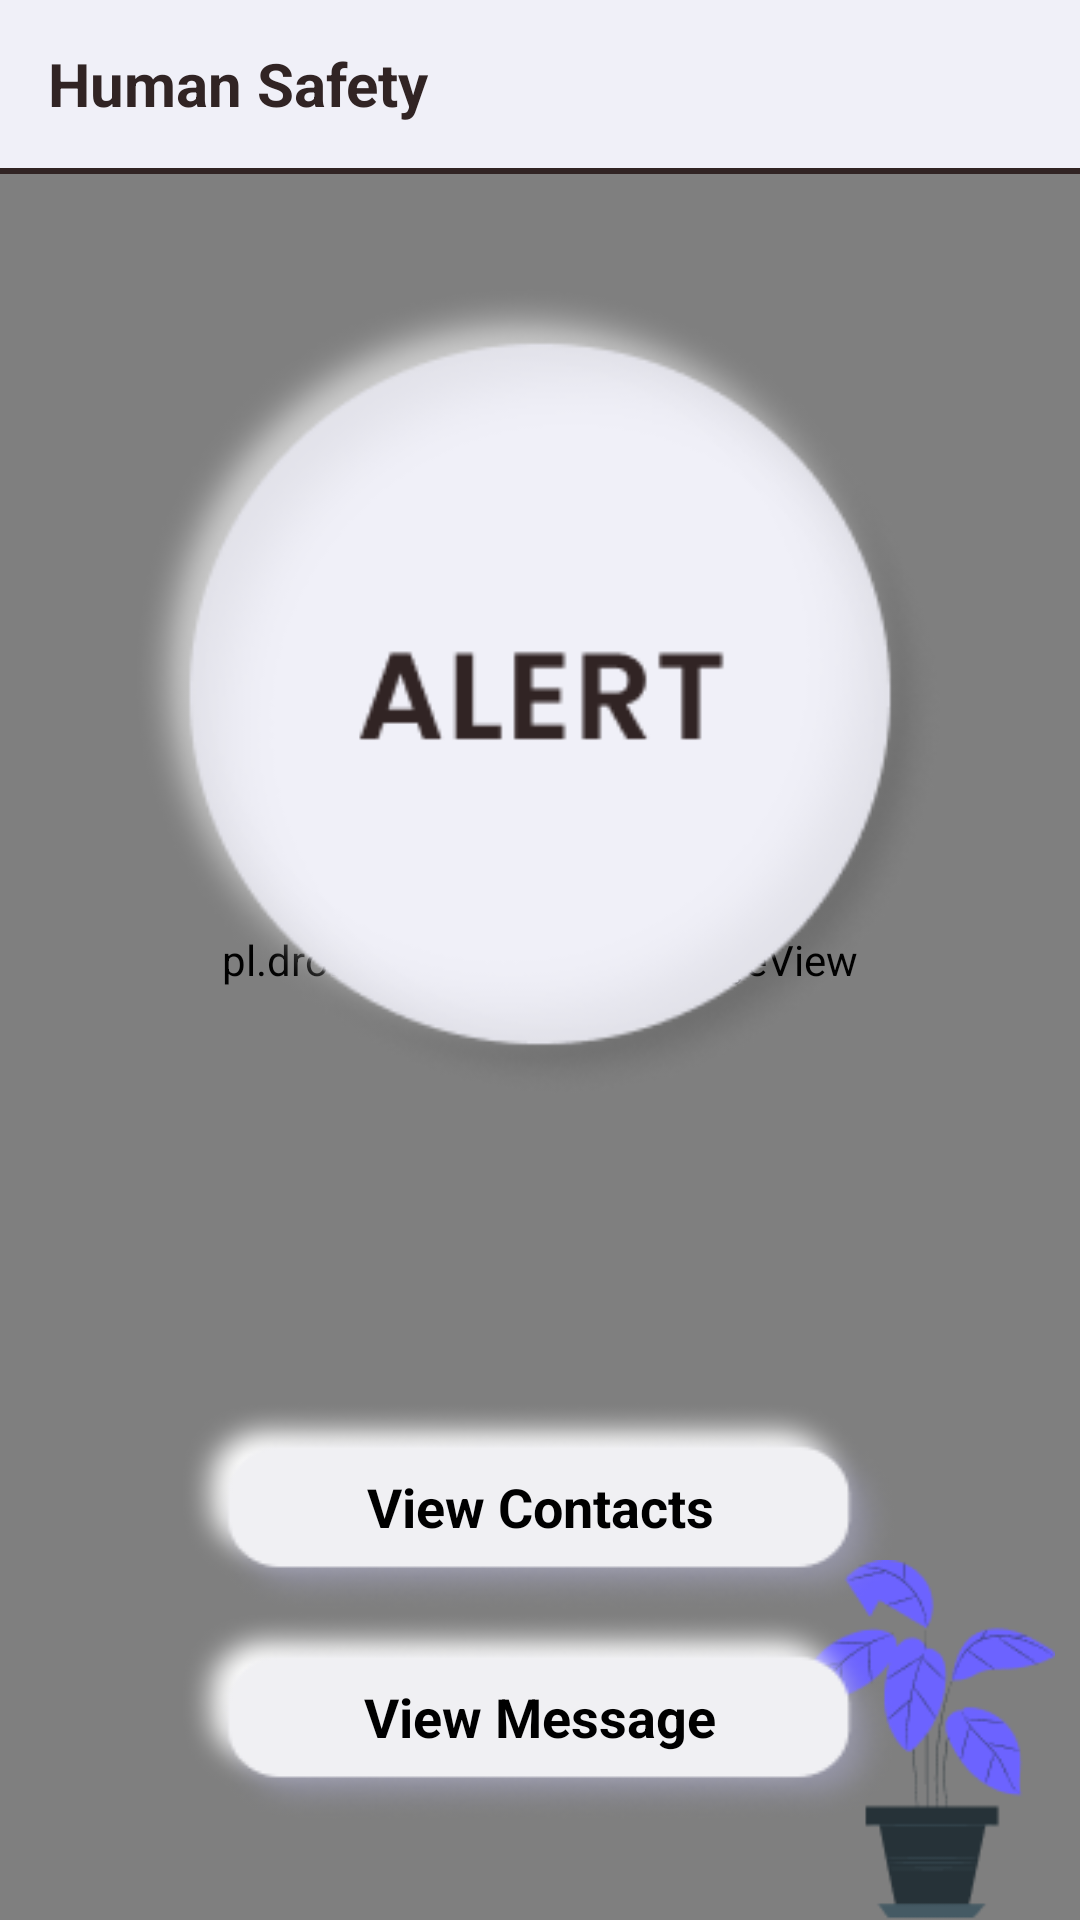

Android layout source for this screen:
<!-- AndroidManifest.xml: application theme mainTheme -->
<!-- res/layout/activity_human_safety.xml -->
<?xml version="1.0" encoding="utf-8"?>
<androidx.constraintlayout.widget.ConstraintLayout
    xmlns:android="http://schemas.android.com/apk/res/android"
    xmlns:app="http://schemas.android.com/apk/res-auto"
    xmlns:tools="http://schemas.android.com/tools"
    android:layout_width="match_parent"
    android:layout_height="match_parent"
    tools:context=".HumanSafety"
    android:background="@color/backgroundColor">

    <RelativeLayout
        android:layout_width="match_parent"
        android:layout_height="match_parent"
        android:orientation="vertical"
        android:id="@+id/relative">

        <pl.droidsonroids.gif.GifImageView
            android:id="@+id/imageview"
            android:layout_width="fill_parent"
            android:layout_height="fill_parent"
            android:fitsSystemWindows="true"
            android:scaleType="fitXY"
            android:src="@drawable/newanimationbg" />


        <ImageView
            android:id="@+id/pott"
            android:layout_width="100dp"
            android:layout_height="120dp"
            android:layout_alignParentBottom="true"
            android:layout_alignParentRight="true"
            android:src="@drawable/imggamla"/>



    </RelativeLayout>


    <androidx.appcompat.widget.LinearLayoutCompat
        android:layout_width="match_parent"
        android:layout_height="match_parent"
        android:orientation="vertical">

        <com.google.android.material.appbar.AppBarLayout
            android:layout_width="match_parent"
            android:layout_height="wrap_content"
            android:theme="@style/AppTheme.AppBarOverlay">

            <androidx.appcompat.widget.Toolbar
                android:id = "@+id/toolbar"
                android:layout_width = "match_parent"
                android:layout_height = "?attr/actionBarSize"
                app:layout_scrollFlags = "scroll|snap|enterAlways"
                android:background="@color/backgroundColor"
                android:theme="@style/AppToolbar">
                <TextView
                    android:layout_width="match_parent"
                    android:layout_height="wrap_content"
                    android:text="Human Safety"
                    android:textColor="@color/toolbartitlecolor"
                    android:textSize="20sp"
                    android:textStyle="bold"
                    android:textAlignment="viewStart"
                    tools:ignore="RtlCompat"
                    android:layout_marginStart="5dp"/>


            </androidx.appcompat.widget.Toolbar>

            <View
                android:layout_width="match_parent"
                android:layout_height="2dp"
                android:layout_alignParentBottom="true"
                android:background="@color/toolbartitlecolor" />
        </com.google.android.material.appbar.AppBarLayout>



























































        <androidx.appcompat.widget.LinearLayoutCompat
            android:layout_width="match_parent"
            android:layout_height="match_parent"
            android:orientation="vertical"
            android:gravity="center"
            android:id="@+id/linearlayout">

            <ImageView
                android:layout_width="272dp"
                android:layout_height="272dp"
                android:layout_marginTop="5dp"
                android:layout_marginBottom="100dp"
                android:src="@drawable/btnalert"
                android:layout_gravity="center"
                android:elevation="30dp"
                android:id="@+id/btnalert"/>

            <TextView
                android:layout_width="match_parent"
                android:layout_height="70dp"
                android:text="View Contacts"
                android:textColor="@color/black"
                android:textAlignment="center"
                android:textSize="18dp"
                android:id="@+id/viewContact"
                android:gravity="center"
                android:layout_marginLeft="60dp"
                android:layout_marginRight="60dp"
                android:textStyle="bold"
                android:background="@drawable/btnbg"
                />



            <TextView
                android:layout_width="match_parent"
                android:layout_height="70dp"
                android:text="View Message"
                android:textColor="@color/black"
                android:textAlignment="center"
                android:textSize="18dp"
                android:id="@+id/viewMessage"
                android:gravity="center"
                android:layout_marginLeft="60dp"
                android:layout_marginRight="60dp"
                android:textStyle="bold"
                android:background="@drawable/btnbg"

                />

        </androidx.appcompat.widget.LinearLayoutCompat>




    </androidx.appcompat.widget.LinearLayoutCompat>

</androidx.constraintlayout.widget.ConstraintLayout>
<!-- resources referenced by this layout -->
<resources>
  <color name="backgroundColor">#F0F0F8</color>
  <color name="black">#FF000000</color>
  <color name="toolbartitlecolor">#312424</color>
  <!-- drawable btnalert: png bitmap (drawable, 27345 bytes) -->
  <!-- drawable btnbg: png bitmap (drawable, 9071 bytes) -->
  <!-- drawable imggamla: png bitmap (drawable, 5983 bytes) -->
  <style name="AppTheme.AppBarOverlay" parent="ThemeOverlay.AppCompat.Light" />
  <style name="AppToolbar" parent="Theme.AppCompat.Light.NoActionBar">
          <item name="android:itemTextAppearance">@style/menu_item_color</item>
      </style>
  <style name="mainTheme" parent="Theme.AppCompat.NoActionBar">
          <item name="windowActionBar">false</item>
          <item name="windowNoTitle">true</item>
      </style>
  <style name="menu_item_color">
          <item name="android:textColor">@color/purplecolor</item>
      </style>
  <color name="purplecolor">#6C63FF</color>
</resources>
